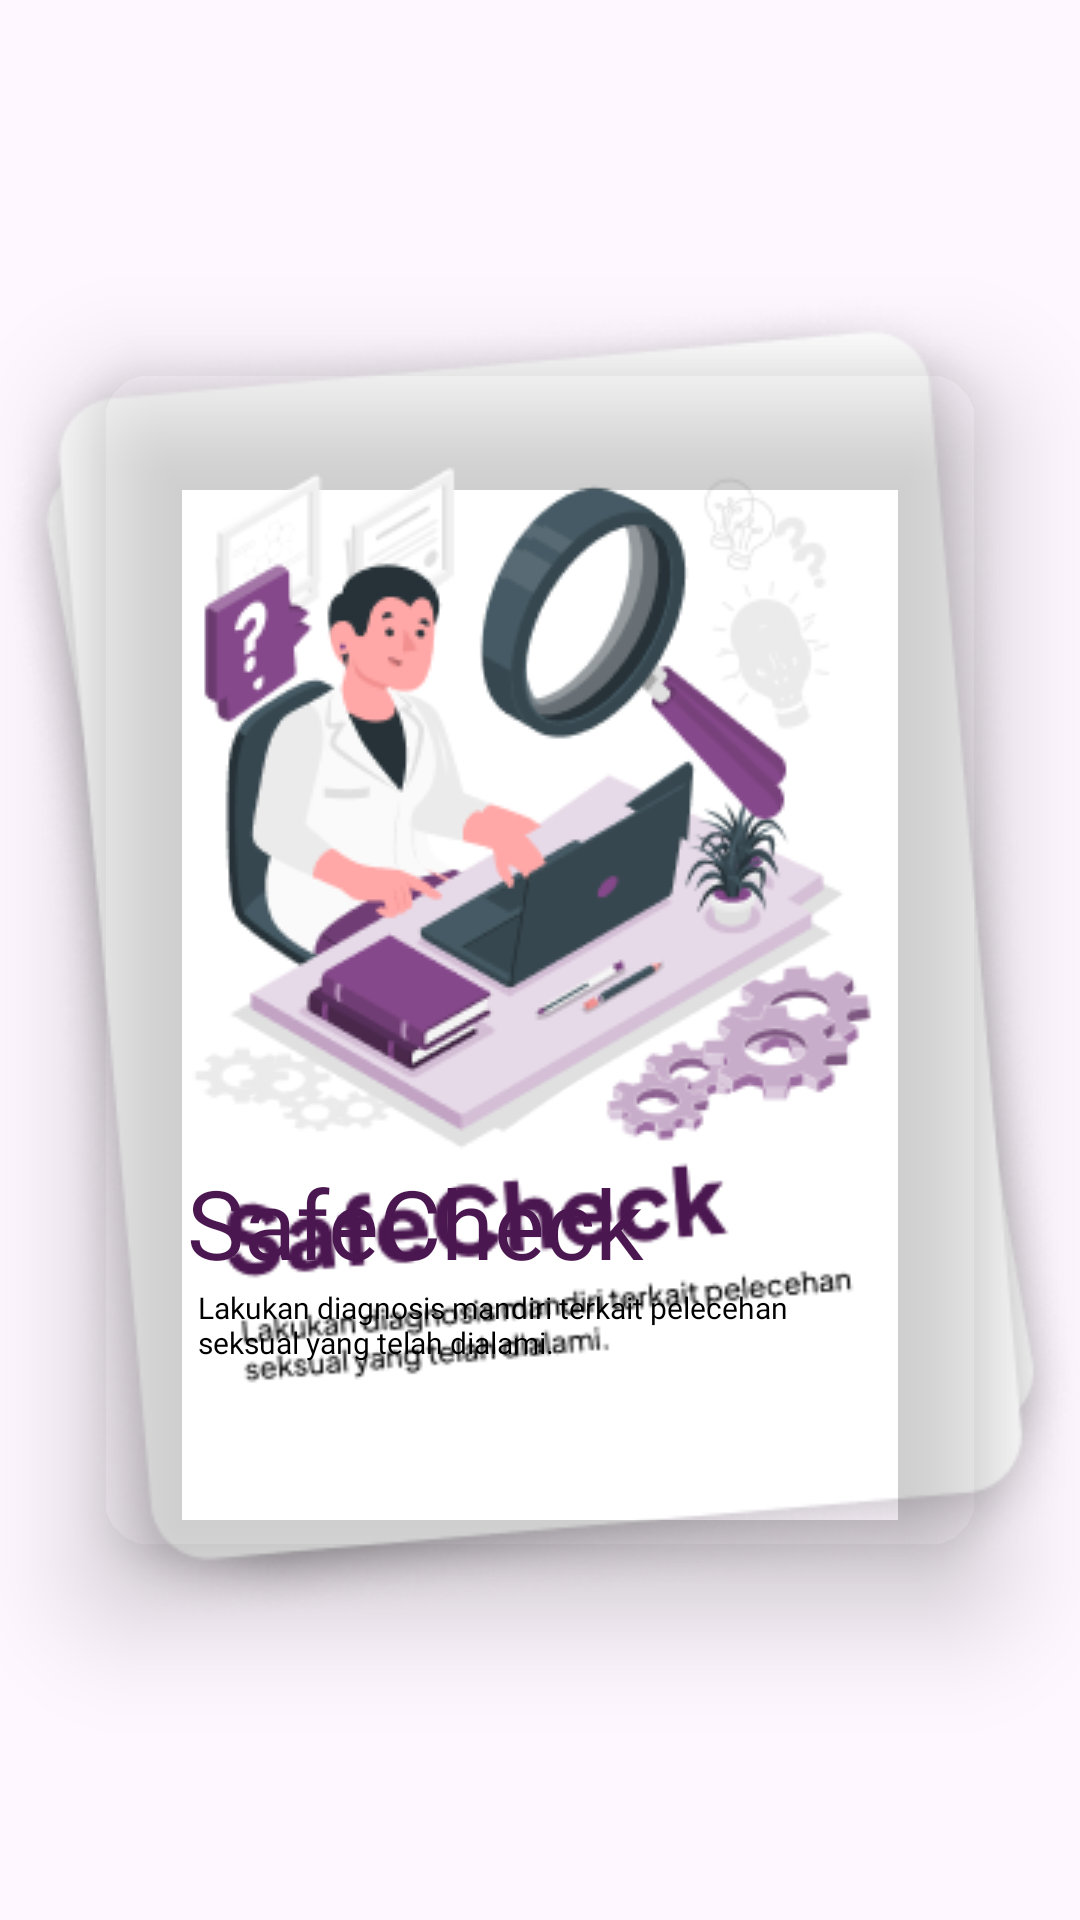

Produce the Android XML layout that renders to this screen, including the resource entries it uses.
<!-- AndroidManifest.xml: application theme Theme.Hackjam -->
<!-- res/layout/onboard_1.xml -->
<?xml version="1.0" encoding="utf-8"?>
<FrameLayout xmlns:android="http://schemas.android.com/apk/res/android"
    android:layout_width="match_parent"
    android:layout_height="match_parent"
    xmlns:app="http://schemas.android.com/apk/res-auto"
    android:layout_gravity="center">

    <ImageView
        android:layout_width="wrap_content"
        android:layout_height="wrap_content"
        android:layout_gravity="center"
        android:src="@drawable/onboard_bg2"
        android:elevation="20dp"/>

    <ImageView
        android:layout_width="wrap_content"
        android:layout_height="wrap_content"
        android:layout_gravity="center"
        android:src="@drawable/onboard_bg1"
        android:elevation="20dp"/>

    <androidx.cardview.widget.CardView
        android:layout_width="300dp"
        android:layout_height="400dp"
        android:layout_gravity="center"
        app:cardElevation="21dp"
        app:cardCornerRadius="20dp"
        app:cardBackgroundColor="@android:color/transparent">

        <FrameLayout
            android:layout_width="300dp"
            android:layout_height="400dp"
            android:layout_gravity="center"
            android:background="@drawable/onboard_content_bg"
            android:elevation="20dp">

            <LinearLayout
                android:layout_width="253.33dp"
                android:layout_height="338dp"
                android:orientation="vertical"
                android:layout_gravity="center">

                <ImageView
                    android:layout_width="wrap_content"
                    android:layout_height="wrap_content"
                    android:src="@drawable/logo_onboard1"
                    android:textAlignment="center"/>

                <LinearLayout
                    android:layout_width="235dp"
                    android:layout_height="wrap_content"
                    android:layout_gravity="center">

                    <TextView
                        android:layout_width="wrap_content"
                        android:layout_height="wrap_content"
                        android:text="@string/safe_check"
                        android:textSize="32sp"
                        android:fontFamily="@font/pjs_bold"
                        android:textColor="@color/violet_8" />

                </LinearLayout>

                <LinearLayout
                    android:layout_width="228dp"
                    android:layout_height="wrap_content"
                    android:layout_gravity="center">

                    <TextView
                        android:layout_width="wrap_content"
                        android:layout_height="wrap_content"
                        android:text="@string/diagnosis"
                        android:textSize="10sp"
                        android:fontFamily="@font/pjs_bold"
                        android:textColor="@color/black" />

                </LinearLayout>

            </LinearLayout>


        </FrameLayout>


    </androidx.cardview.widget.CardView>

</FrameLayout>
<!-- resources referenced by this layout -->
<resources>
  <color name="black">#FF000000</color>
  <color name="violet_8">#4b1750</color>
  <!-- drawable logo_onboard1: png bitmap (drawable, 31237 bytes) -->
  <!-- drawable onboard_bg1: png bitmap (drawable, 72357 bytes) -->
  <!-- drawable onboard_bg2: png bitmap (drawable, 64184 bytes) -->
  <string name="diagnosis">Lakukan diagnosis mandiri terkait pelecehan seksual yang telah dialami.</string>
  <string name="safe_check">SafeCheck</string>
  <style name="Theme.Hackjam" parent="Base.Theme.Hackjam" />
  <style name="Base.Theme.Hackjam" parent="Theme.Material3.DayNight.NoActionBar">
          
  
          <item name="android:statusBarColor">#00000000</item>
      </style>
</resources>
